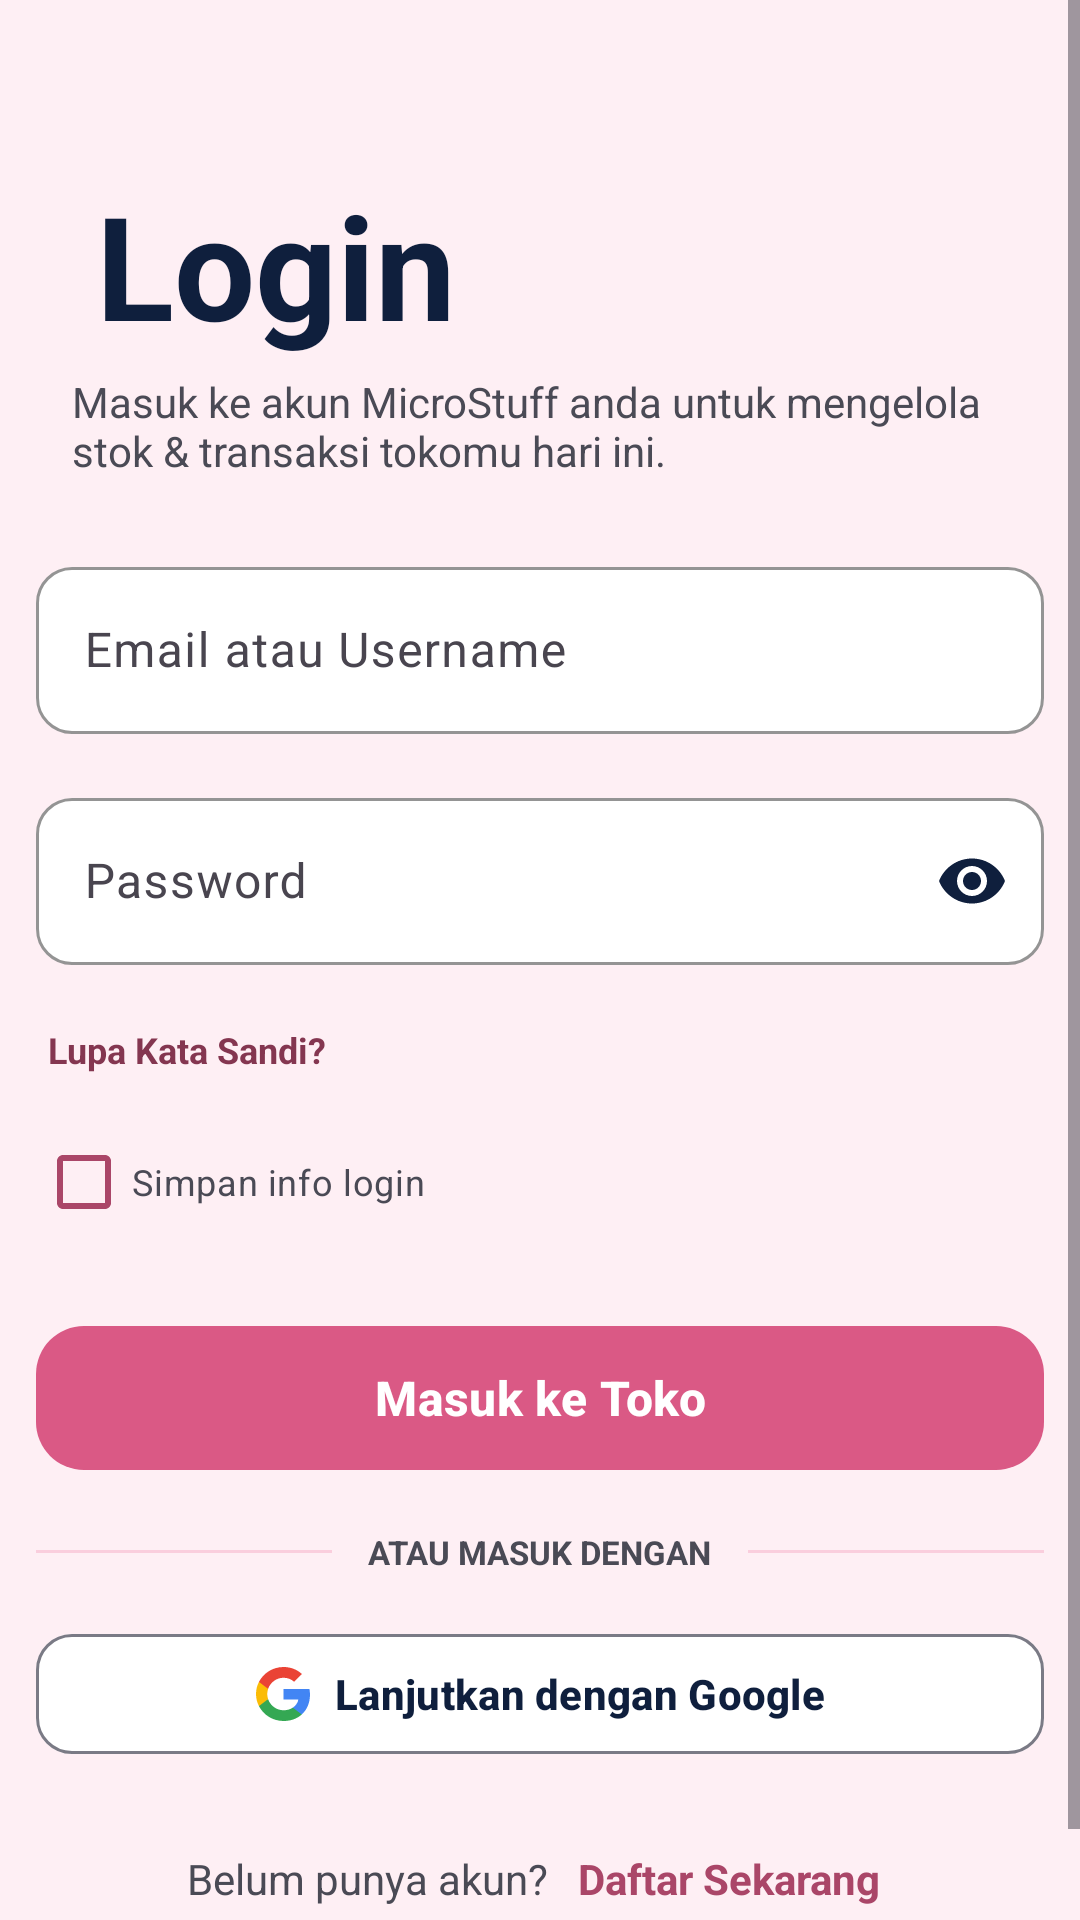

Reconstruct the res/layout file that produces this screen, plus the resources it refers to.
<!-- AndroidManifest.xml: application theme Theme.MicroStuff -->
<!-- res/layout/activity_login.xml -->
<?xml version="1.0" encoding="utf-8"?>
<ScrollView xmlns:android="http://schemas.android.com/apk/res/android"
    xmlns:app="http://schemas.android.com/apk/res-auto"
    xmlns:tools="http://schemas.android.com/tools"
    android:id="@+id/main"
    android:layout_width="match_parent"
    android:layout_height="match_parent"
    android:background="@color/red_50"
    android:fillViewport="true"
    tools:context=".LoginActivity">

    <LinearLayout
        android:layout_width="match_parent"
        android:layout_height="wrap_content"
        android:orientation="vertical"
        android:paddingHorizontal="12dp"
        android:paddingTop="56dp"
        android:paddingBottom="32dp">

        <TextView
            android:layout_width="wrap_content"
            android:layout_height="wrap_content"
            android:layout_marginStart="20dp"
            android:text="@string/login"
            android:textColor="@color/navy"
            android:textSize="48sp"
            android:textStyle="bold"/>

        <TextView
            android:layout_width="match_parent"
            android:layout_height="wrap_content"
            android:layout_marginHorizontal="12dp"
            android:layout_marginTop="4dp"
            android:text="@string/login_subtitle"
            android:textColor="@color/text_secondary"
            android:textSize="14sp"/>

        <com.google.android.material.textfield.TextInputLayout
            android:id="@+id/tilEmail"
            style="@style/Widget.Material3.TextInputLayout.OutlinedBox"
            android:layout_width="match_parent"
            android:layout_height="wrap_content"
            android:layout_marginTop="24dp"
            android:hint="@string/hint_email"
            app:boxBackgroundColor="@color/white"
            app:boxCornerRadiusBottomEnd="12dp"
            app:boxCornerRadiusBottomStart="12dp"
            app:boxCornerRadiusTopEnd="12dp"
            app:boxCornerRadiusTopStart="12dp"
            app:boxStrokeColor="@color/gray_border"
            app:startIconDrawable="@drawable/ic_badge"
            app:startIconTint="@color/navy">

            <com.google.android.material.textfield.TextInputEditText
                android:id="@+id/inEmail"
                android:layout_width="match_parent"
                android:layout_height="wrap_content"
                android:inputType="textEmailAddress"/>

        </com.google.android.material.textfield.TextInputLayout>

        <com.google.android.material.textfield.TextInputLayout
            android:id="@+id/tilPass"
            style="@style/Widget.Material3.TextInputLayout.OutlinedBox"
            android:layout_width="match_parent"
            android:layout_height="wrap_content"
            android:layout_marginTop="16dp"
            android:hint="@string/hint_password"
            app:boxBackgroundColor="@color/white"
            app:boxCornerRadiusBottomEnd="12dp"
            app:boxCornerRadiusBottomStart="12dp"
            app:boxCornerRadiusTopEnd="12dp"
            app:boxCornerRadiusTopStart="12dp"
            app:boxStrokeColor="@color/gray_border"
            app:endIconMode="password_toggle"
            app:endIconTint="@color/navy"
            app:startIconDrawable="@drawable/ic_lock"
            app:startIconTint="@color/navy">

            <com.google.android.material.textfield.TextInputEditText
                android:id="@+id/inPass"
                android:layout_width="match_parent"
                android:layout_height="wrap_content"
                android:inputType="textPassword"/>

        </com.google.android.material.textfield.TextInputLayout>

        <TextView
            android:id="@+id/passForgot"
            android:layout_width="wrap_content"
            android:layout_height="wrap_content"
            android:layout_marginTop="16dp"
            android:padding="4dp"
            android:text="@string/forgot_password"
            android:textColor="@color/red_800"
            android:textSize="12sp"
            android:textStyle="bold"/>

        <com.google.android.material.checkbox.MaterialCheckBox
            android:id="@+id/rememberInfo"
            android:layout_width="wrap_content"
            android:layout_height="wrap_content"
            android:layout_marginTop="8dp"
            android:text="@string/remember_me"
            android:textColor="@color/text_secondary"
            android:textSize="12sp"
            app:buttonTint="@color/red_700"/>

        <com.google.android.material.button.MaterialButton
            android:id="@+id/btnLogin"
            android:layout_width="match_parent"
            android:layout_height="56dp"
            android:layout_marginTop="20dp"
            android:text="@string/enter_store"
            android:textSize="16sp"
            android:textStyle="bold"
            app:backgroundTint="@color/red_600"
            app:cornerRadius="16dp"
            app:icon="@drawable/ic_login"
            app:iconGravity="textStart"
            app:iconPadding="8dp"/>

        <LinearLayout
            android:layout_width="match_parent"
            android:layout_height="wrap_content"
            android:layout_marginTop="16dp"
            android:gravity="center_vertical"
            android:orientation="horizontal">

            <View
                android:layout_width="0dp"
                android:layout_height="1dp"
                android:layout_weight="1"
                android:background="@color/red_100"/>

            <TextView
                android:layout_width="wrap_content"
                android:layout_height="wrap_content"
                android:layout_marginHorizontal="12dp"
                android:text="@string/or_login_with"
                android:textColor="@color/text_secondary"
                android:textSize="11sp"
                android:textStyle="bold"/>

            <View
                android:layout_width="0dp"
                android:layout_height="1dp"
                android:layout_weight="1"
                android:background="@color/red_100"/>

        </LinearLayout>

        <com.google.android.material.button.MaterialButton
            android:id="@+id/btnGoogle"
            style="@style/Widget.Material3.Button.OutlinedButton"
            android:layout_width="match_parent"
            android:layout_height="48dp"
            android:layout_marginTop="16dp"
            android:text="@string/continue_google"
            android:textColor="@color/navy"
            android:textSize="14sp"
            android:textStyle="bold"
            app:backgroundTint="@color/white"
            app:cornerRadius="12dp"
            app:icon="@drawable/ic_google"
            app:iconGravity="textStart"
            app:iconPadding="8dp"
            app:iconTint="@null"
            app:strokeColor="@color/gray_border"/>

        <LinearLayout
            android:layout_width="wrap_content"
            android:layout_height="wrap_content"
            android:layout_marginTop="24dp"
            android:layout_gravity="center_horizontal"
            android:orientation="horizontal">

            <TextView
                android:layout_width="wrap_content"
                android:layout_height="wrap_content"
                android:text="@string/no_account"
                android:textColor="@color/text_secondary"
                android:textSize="14sp"/>

            <TextView
                android:id="@+id/register"
                android:layout_width="wrap_content"
                android:layout_height="wrap_content"
                android:layout_marginStart="6dp"
                android:drawableEnd="@drawable/ic_arrow_forward"
                android:drawablePadding="2dp"
                android:padding="4dp"
                android:text="@string/register_now"
                android:textColor="@color/red_700"
                android:textSize="14sp"
                android:textStyle="bold"/>

        </LinearLayout>


    </LinearLayout>

</ScrollView>
<!-- resources referenced by this layout -->
<resources>
  <color name="gray_border">#7A7A85</color>
  <color name="navy">#0F1F3D</color>
  <color name="red_100">#FACEDD</color>
  <color name="red_50">#FEEFF4</color>
  <color name="red_600">#DA5985</color>
  <color name="red_700">#AA4668</color>
  <color name="red_800">#843650</color>
  <color name="text_secondary">#4A4A55</color>
  <color name="white">#FFFFFFFF</color>
  <!-- drawable ic_google (drawable) -->
  <vector xmlns:android="http://schemas.android.com/apk/res/android" android:height="24.478088dp" android:viewportHeight="768" android:viewportWidth="753" android:width="24dp">
        
      <path android:fillColor="#4285F4" android:pathData="M752.64,392.73C752.64,365.5 750.2,339.32 745.66,314.18H384V462.89H590.66C581.59,510.72 554.36,551.22 513.51,578.44V675.14H638.14C710.75,608.12 752.64,509.67 752.64,392.73Z"/>
        
      <path android:fillColor="#34A853" android:pathData="M384,768C487.68,768 574.6,733.79 638.14,675.14L513.51,578.44C479.3,601.48 435.67,615.45 384,615.45C284.16,615.45 199.33,548.07 168.96,457.31H41.19V556.45C104.38,681.78 233.89,768 384,768Z"/>
        
      <path android:fillColor="#FBBC05" android:pathData="M168.96,456.96C161.28,433.92 156.74,409.48 156.74,384C156.74,358.52 161.28,334.08 168.96,311.04V211.9H41.19C15.01,263.56 0,321.86 0,384C0,446.14 15.01,504.44 41.19,556.1L140.68,478.6L168.96,456.96Z"/>
        
      <path android:fillColor="#EA4335" android:pathData="M384,152.9C440.55,152.9 490.82,172.45 530.97,210.15L640.93,100.19C574.26,38.05 487.68,0 384,0C233.89,0 104.38,86.23 41.19,211.9L168.96,311.04C199.33,220.28 284.16,152.9 384,152.9Z"/>
      
  </vector>
  <string name="continue_google">Lanjutkan dengan Google</string>
  <string name="enter_store">Masuk ke Toko</string>
  <string name="forgot_password">Lupa Kata Sandi?</string>
  <string name="hint_email">Email atau Username</string>
  <string name="hint_password">Password</string>
  <string name="login">Login</string>
  <string name="login_subtitle">Masuk ke akun MicroStuff anda untuk mengelola stok &amp; transaksi tokomu hari ini.</string>
  <string name="no_account">Belum punya akun?</string>
  <string name="or_login_with">ATAU MASUK DENGAN</string>
  <string name="register_now">Daftar Sekarang</string>
  <string name="remember_me">Simpan info login</string>
  <style name="Theme.MicroStuff" parent="Base.Theme.MicroStuff" />
  <style name="Base.Theme.MicroStuff" parent="Theme.Material3.DayNight.NoActionBar">
          
          
      </style>
</resources>
